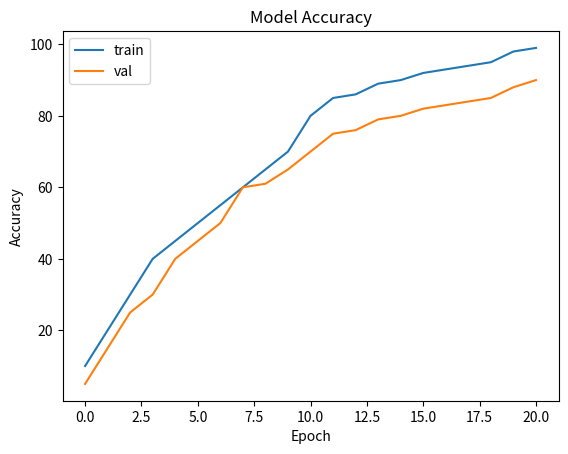

Reproduce this figure in Python.
import matplotlib.pyplot as plt

training_acc=[10,20,30,40,45,50,55,60,65,70,80,85,86,89,90,92,93,94,95,98,99]
testing_acc=[5,15,25,30,40,45,50,60,61,65,70,75,76,79,80,82,83,84,85,88,90]

##### Plots ##### 
plt.plot(training_acc)
plt.plot(testing_acc)
plt.title('Model Accuracy')
plt.ylabel('Accuracy')
plt.xlabel('Epoch')
plt.legend(['train', 'val'], loc='upper left')
plt.show()